Dataset: Poverty_prediciton (GitHub, SabrinaAL/Poverty_prediciton). Classes: poor, rich.

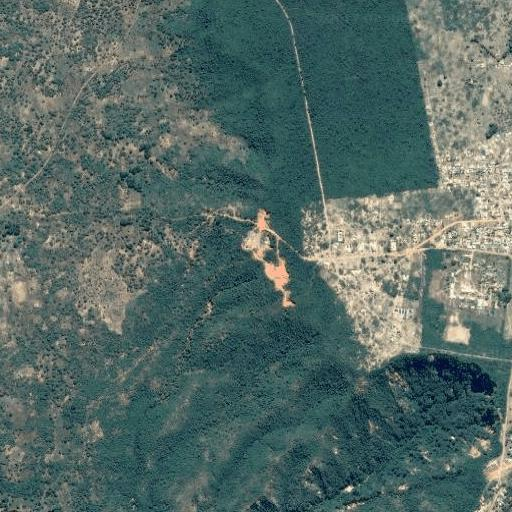
Label: rich

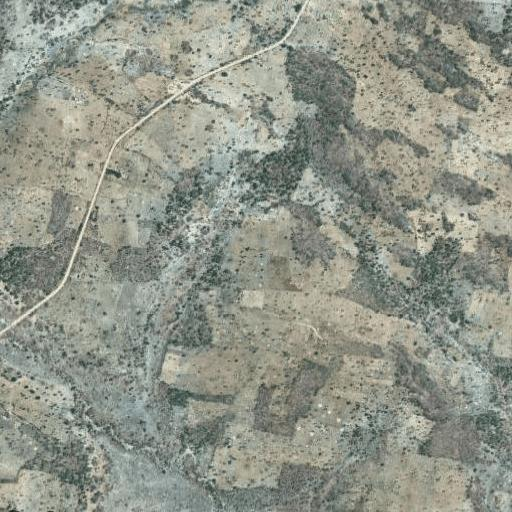
Label: poor

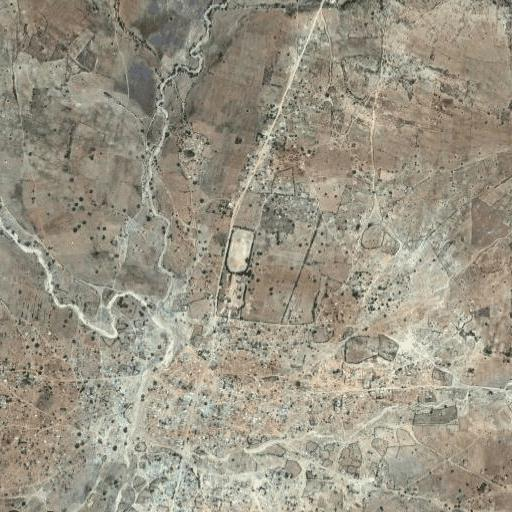
Label: poor

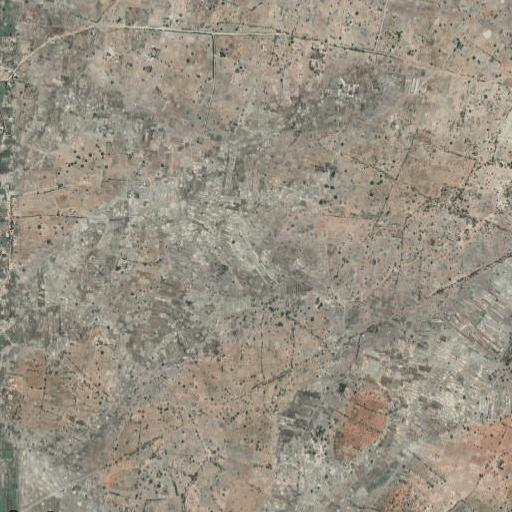
Label: poor

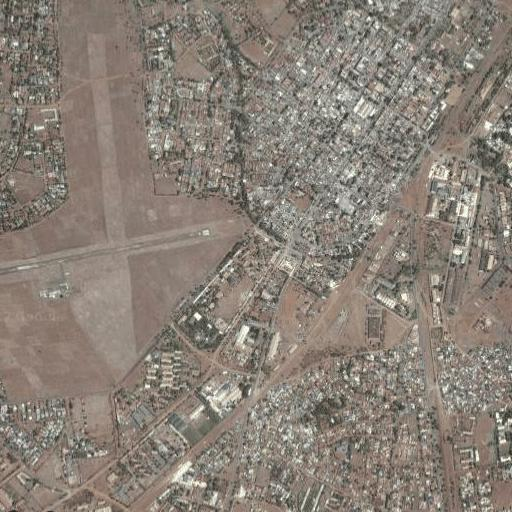
Label: rich

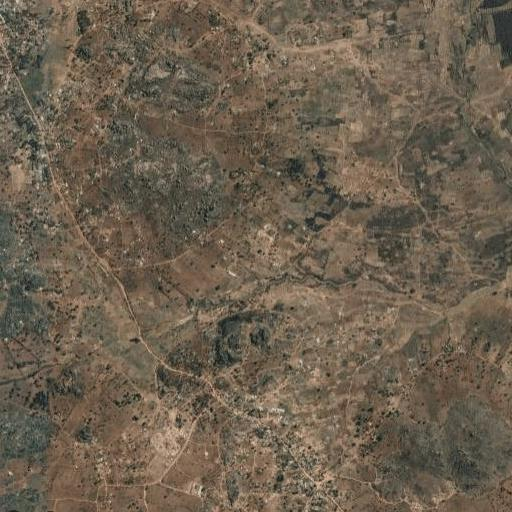
Label: poor
